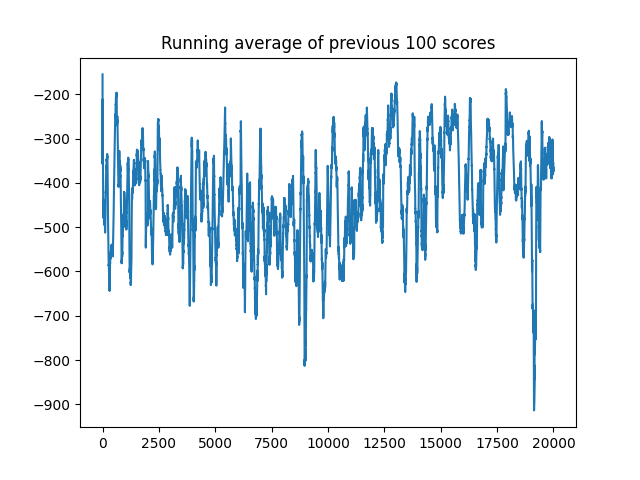

The file beside this chart, header and first rows:
, 0
0, -154.8
1, -559.7
2, -288.6
3, -199.3
4, -141.3
5, -134.3
6, -116.3
7, -96.45
8, -453.4
9, -260.2
10, -372.7
11, -284.9
12, -285.8
13, -314
14, -552.7
15, -642.7
16, -695.1
17, -521.8
18, -402.5
19, -458
20, -631.8
21, -777.8
22, -516.2
23, -716.6
24, -483.6
25, -367.7
26, -932.3
27, -939
28, -519.1
29, -346
30, -375.4
31, -654.3
32, -496.7
33, -731.4
34, -603.3
35, -740.2
36, -547.8
37, -887.2
38, -423.9
39, -123.3
40, -229.8
41, -170.1
42, -123.8
43, -155.1
44, -824.8
45, -443.8
46, -726
47, -699.5
48, -521.1
49, -448.6
50, -540.7
51, -555.2
52, -432.2
53, -482.7
54, -546.3
55, -483.3
56, -489.5
57, -773.4
58, -767.1
59, -448
... 19,940 more rows
